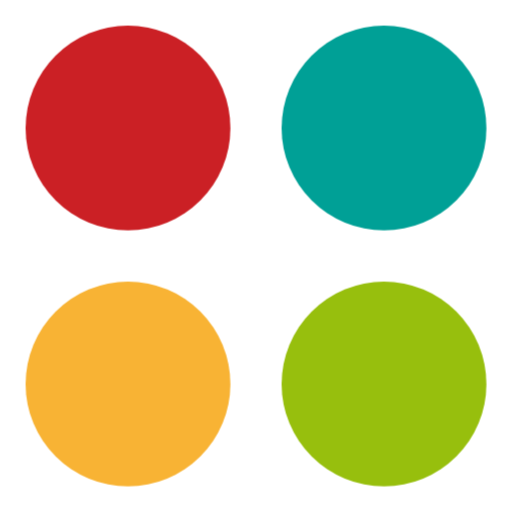
t = 0.00 s
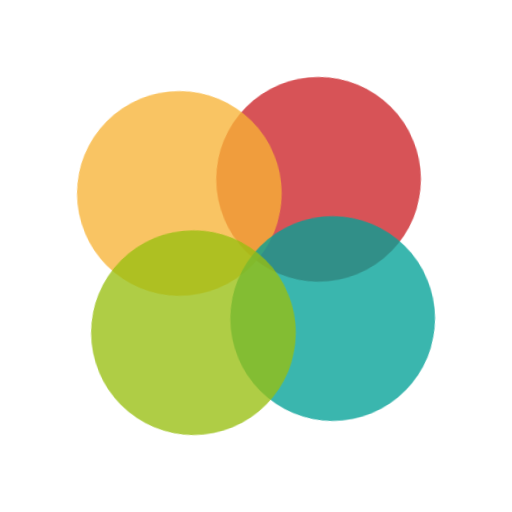
t = 0.10 s
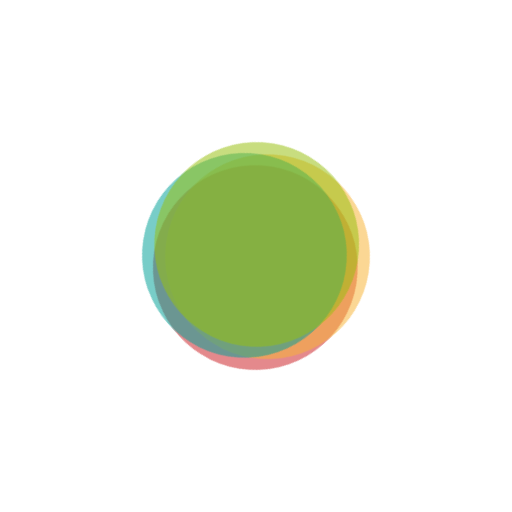
t = 0.30 s
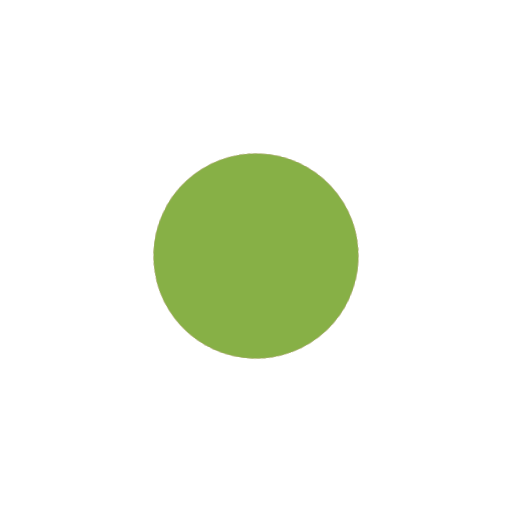
t = 0.40 s
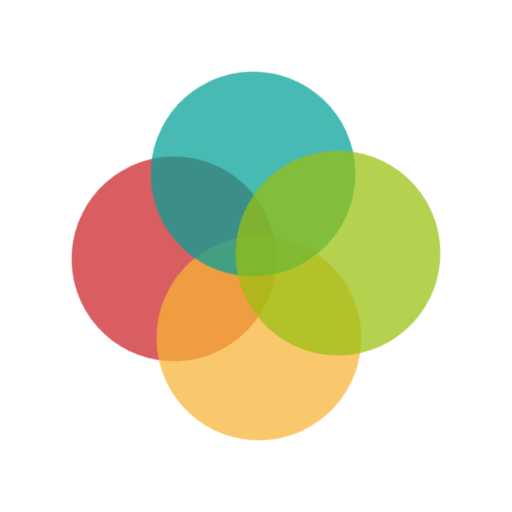
t = 0.50 s
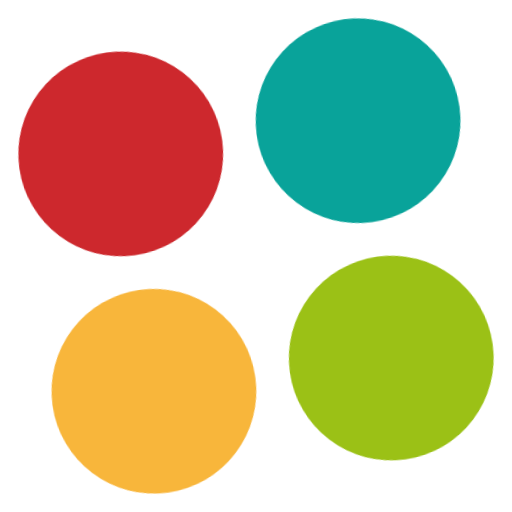
t = 0.70 s

The animated SVG that drew these frames (rendered in a browser with its animation timeline set to each time). Animation: 5 CSS @keyframes rules; one cycle of 0.80 s, repeats indefinitely.

<svg width="100%" height="100%" xmlns="http://www.w3.org/2000/svg" viewBox="0 0 100 100" preserveAspectRatio="xMidYMid">
    <style>
        #svg-balls-1,
        #svg-balls-2,
        #svg-balls-3,
        #svg-balls-4,
        #svg-balls-content{
            animation: .8s jump1 cubic-bezier(0.25, 0.46, 0.45, 0.94) infinite;
        }

        #svg-balls-1{ animation-name: jump1;}
        #svg-balls-2{ animation-name: jump2;}
        #svg-balls-3{ animation-name: jump3;}
        #svg-balls-4{ animation-name: jump4;}

        #svg-balls-content{
            animation-name:rotate;

        }

        @keyframes jump1{
        50%{ transform: translate(25px,25px);opacity: .5;}
        }
        @keyframes jump2{
        50%{ transform: translate(25px,-25px);opacity: .5}
        }

        @keyframes jump3{
        50%{ transform: translate(-25px,25px);opacity: .5}
        }

        @keyframes jump4{
        50%{ transform: translate(-25px,-25px);opacity: .5;}
        }

        @keyframes rotate{
        0%{
        transform-origin: center center;
        transform: rotate(0deg);
        }

        100%{
        transform-origin: center center;
        transform: rotate(360deg) ;
        }
        }

    </style>
    <g id="svg-balls-content" width="100%" height="100%">
        <circle id="svg-balls-1" cx="25" cy="25" r="20" fill="#cb2025"></circle>
        <circle id="svg-balls-2" cx="25" cy="75" r="20" fill="#f8b334"></circle>
        <circle id="svg-balls-3" cx="75" cy="25" r="20" fill="#00a096"></circle>
        <circle id="svg-balls-4" cx="75" cy="75" r="20" fill="#97bf0d"></circle>
    </g>

</svg>